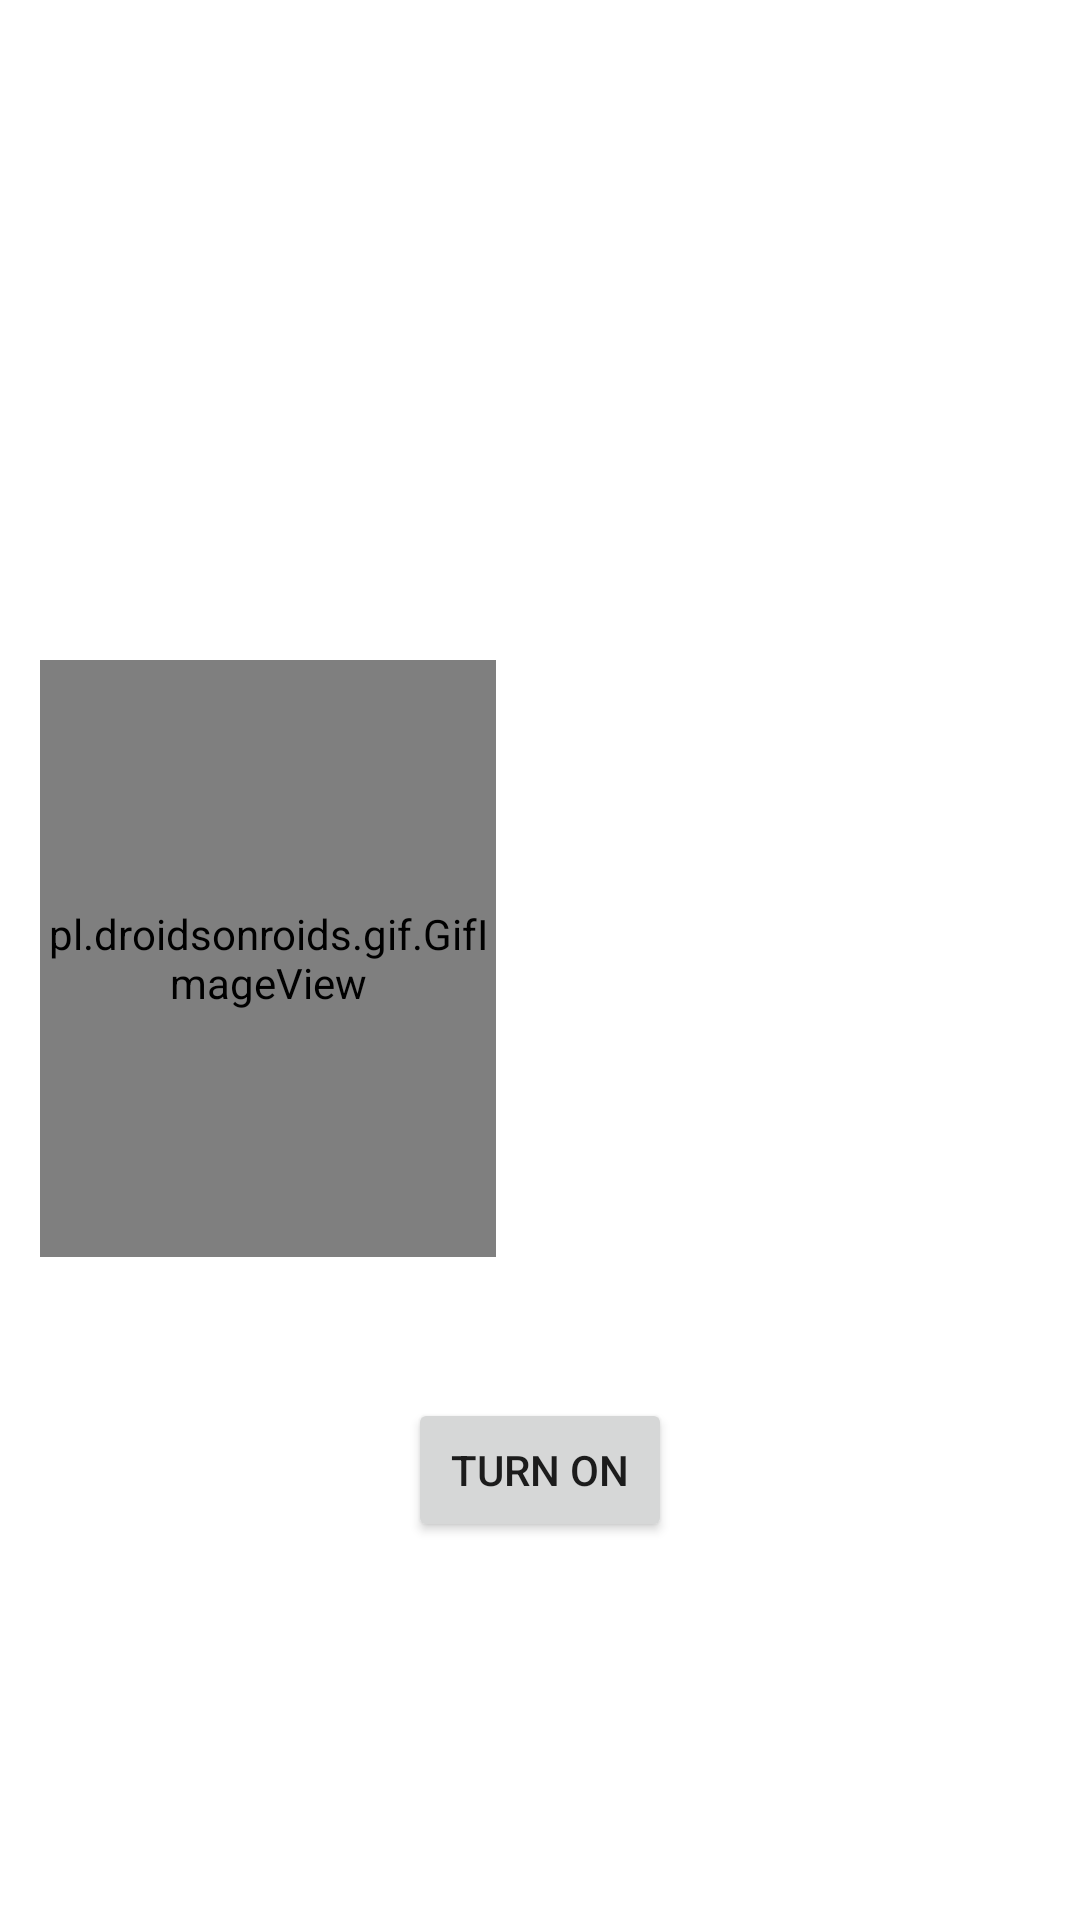

Here is an Android app screen rendered from its layout file. Give the layout XML and the strings, colors and styles it references.
<!-- AndroidManifest.xml: application theme Theme.Baselproject -->
<!-- res/layout/fragment_light.xml -->
<?xml version="1.0" encoding="utf-8"?>
<FrameLayout xmlns:android="http://schemas.android.com/apk/res/android"
    xmlns:app="http://schemas.android.com/apk/res-auto"
    xmlns:tools="http://schemas.android.com/tools"
    android:layout_width="match_parent"
    android:layout_height="match_parent"
    tools:context=".Recycler.LightFragment">

    <androidx.constraintlayout.widget.ConstraintLayout
        android:layout_width="match_parent"
        android:layout_height="match_parent">

        <pl.droidsonroids.gif.GifImageView
            android:id="@+id/walking"
            android:layout_width="152dp"
            android:layout_height="199dp"
            android:src="@drawable/up"
            app:layout_constraintBottom_toBottomOf="parent"
            app:layout_constraintEnd_toEndOf="parent"
            app:layout_constraintHorizontal_bias="0.064"
            app:layout_constraintStart_toStartOf="parent"
            app:layout_constraintTop_toTopOf="parent"
            app:layout_constraintVertical_bias="0.499" />

        <Button
            android:id="@+id/BTNTurnOnLight"
            android:layout_width="wrap_content"
            android:layout_height="wrap_content"
            android:text="Turn On"
            app:layout_constraintBottom_toBottomOf="parent"
            app:layout_constraintEnd_toEndOf="parent"
            app:layout_constraintStart_toStartOf="parent"
            app:layout_constraintTop_toTopOf="parent"
            app:layout_constraintVertical_bias="0.787" />

        <ImageView
            android:id="@+id/IVLightGoBack"
            android:layout_width="160dp"
            android:layout_height="200dp"
            android:layout_marginStart="16dp"
            android:layout_marginTop="16dp"
            android:src="@drawable/off"
            app:layout_constraintStart_toStartOf="parent"
            app:layout_constraintTop_toTopOf="parent" />

    </androidx.constraintlayout.widget.ConstraintLayout>
</FrameLayout>
<!-- resources referenced by this layout -->
<resources>
  <!-- drawable up: gif bitmap (drawable, 474343 bytes) -->
  <style name="Theme.Baselproject" parent="Theme.MaterialComponents.DayNight.NoActionBar">
          
          <item name="colorPrimary">@color/purple_500</item>
          <item name="colorPrimaryVariant">@color/purple_700</item>
          <item name="colorOnPrimary">@color/white</item>
          
          <item name="colorSecondary">@color/teal_200</item>
          <item name="colorSecondaryVariant">@color/teal_700</item>
          <item name="colorOnSecondary">@color/black</item>
          
          <item name="android:statusBarColor" tools:targetApi="l">?attr/colorPrimaryVariant</item>
          
      </style>
  <!-- not gathered from this repository: default colours our renderer supplied (Android Studio template values) -->
  <color name="purple_500">#FF6200EE</color>
  <color name="purple_700">#FF3700B3</color>
  <color name="teal_200">#FF03DAC5</color>
  <color name="teal_700">#FF018786</color>
  <color name="black">#FF000000</color>
  <color name="white">#FFFFFFFF</color>
</resources>
